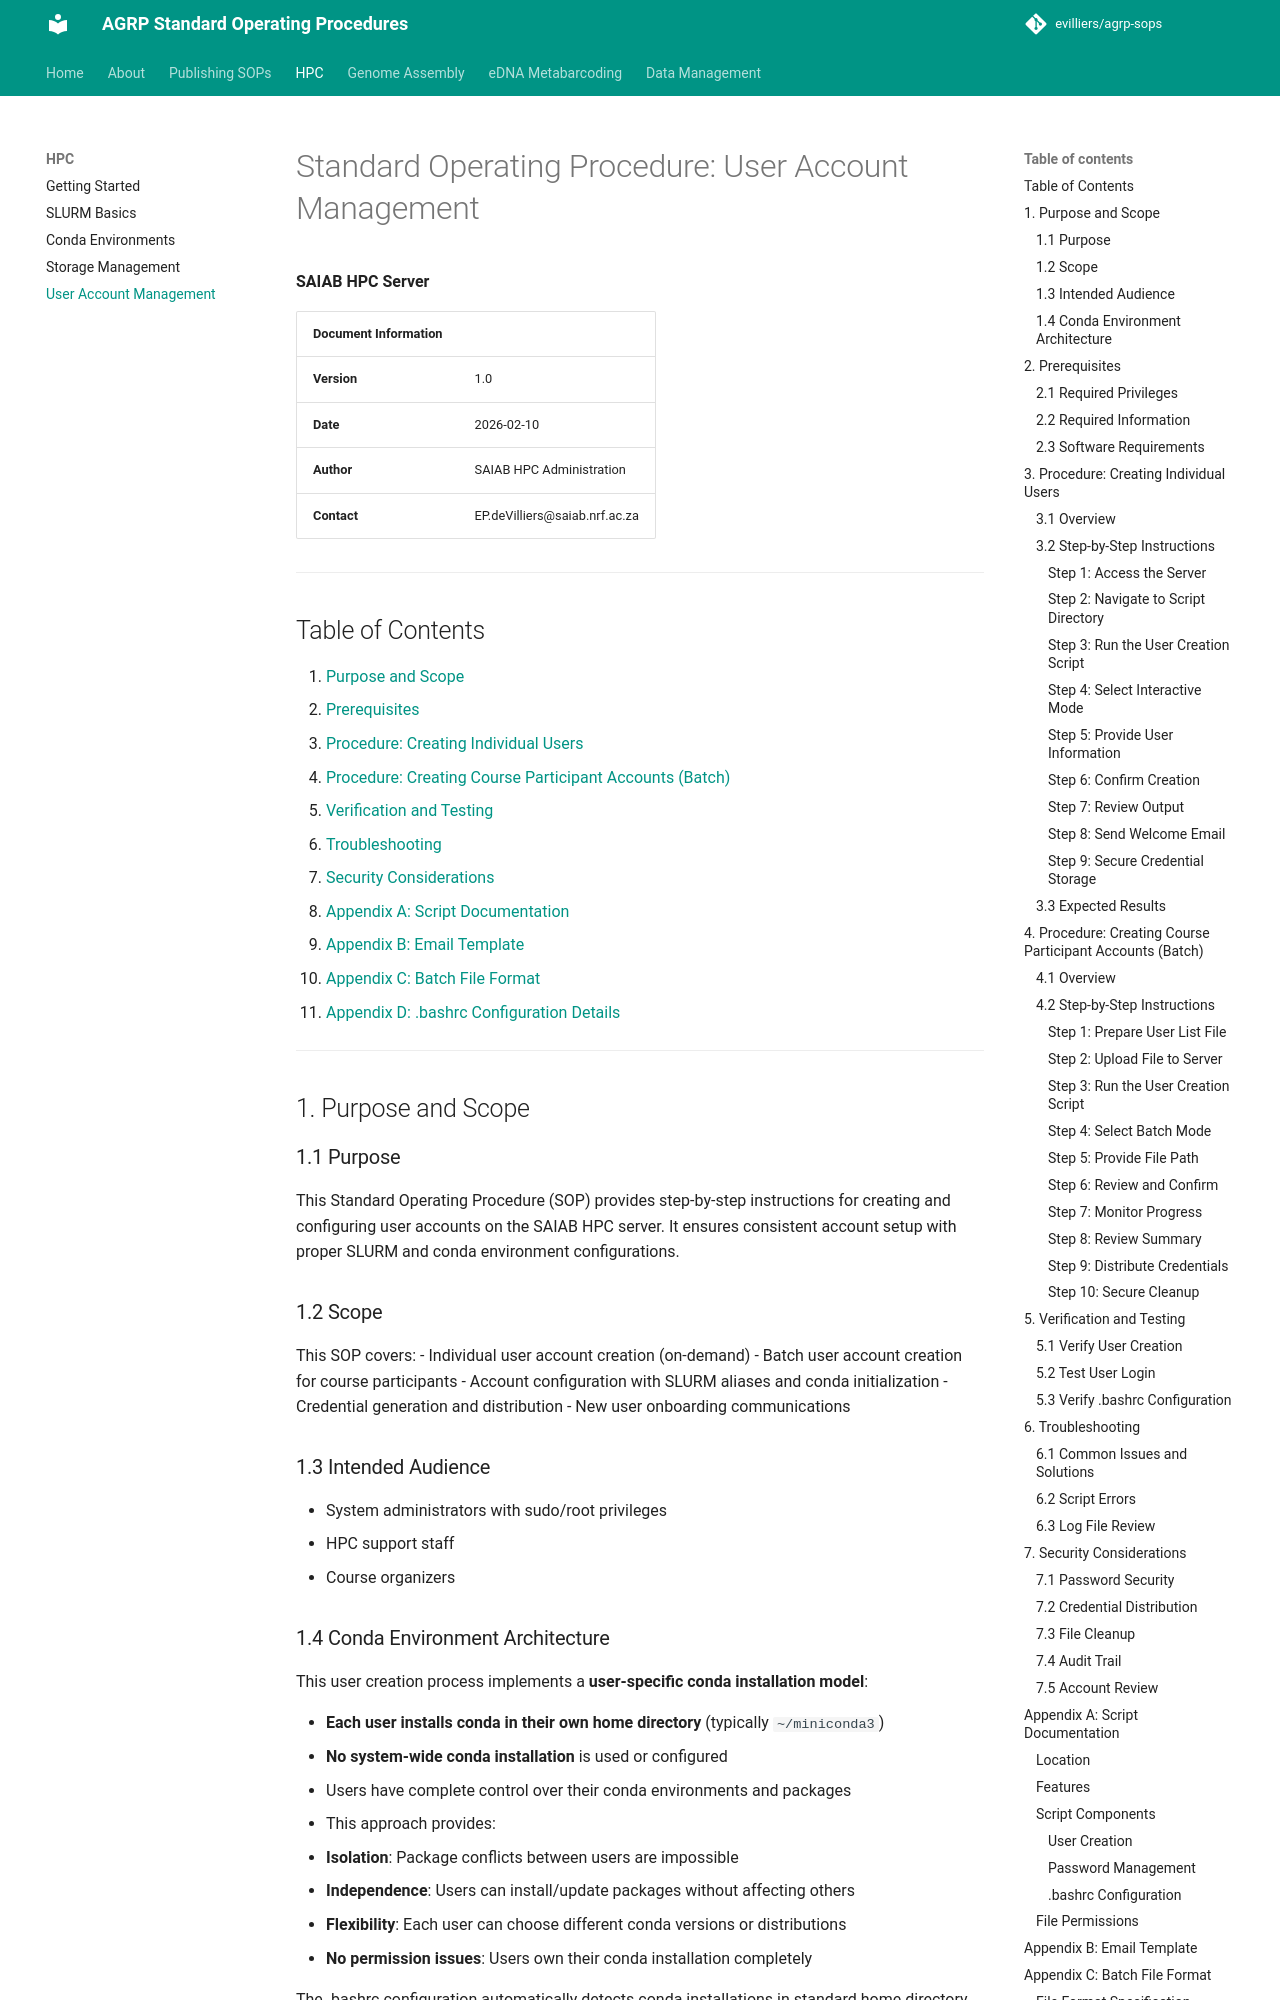

repository: evilliers/agrp-sops · page: hpc/user_management_sop/index.html · generator: mkdocs

# Standard Operating Procedure: User Account Management

**SAIAB HPC Server**

| Document Information ||
|----------------------|----------------|
| **Version** | 1.0 |
| **Date** | 2026-02-10 |
| **Author** | SAIAB HPC Administration |
| **Contact** | EP.deVilliers@saiab.nrf.ac.za |

---

## Table of Contents

1. [Purpose and Scope](#1-purpose-and-scope)
2. [Prerequisites](#2-prerequisites)
3. [Procedure: Creating Individual Users](#3-procedure-creating-individual-users)
4. [Procedure: Creating Course Participant Accounts (Batch)](#4-procedure-creating-course-participant-accounts-batch)
5. [Verification and Testing](#5-verification-and-testing)
6. [Troubleshooting](#6-troubleshooting)
7. [Security Considerations](#7-security-considerations)
8. [Appendix A: Script Documentation](#appendix-a-script-documentation)
9. [Appendix B: Email Template](#appendix-b-email-template)
10. [Appendix C: Batch File Format](#appendix-c-batch-file-format)
11. [Appendix D: .bashrc Configuration Details](#appendix-d-bashrc-configuration-details)

---

## 1. Purpose and Scope

### 1.1 Purpose
This Standard Operating Procedure (SOP) provides step-by-step instructions for creating and configuring user accounts on the SAIAB HPC server. It ensures consistent account setup with proper SLURM and conda environment configurations.

### 1.2 Scope
This SOP covers:
- Individual user account creation (on-demand)
- Batch user account creation for course participants
- Account configuration with SLURM aliases and conda initialization
- Credential generation and distribution
- New user onboarding communications

### 1.3 Intended Audience
- System administrators with sudo/root privileges
- HPC support staff
- Course organizers
